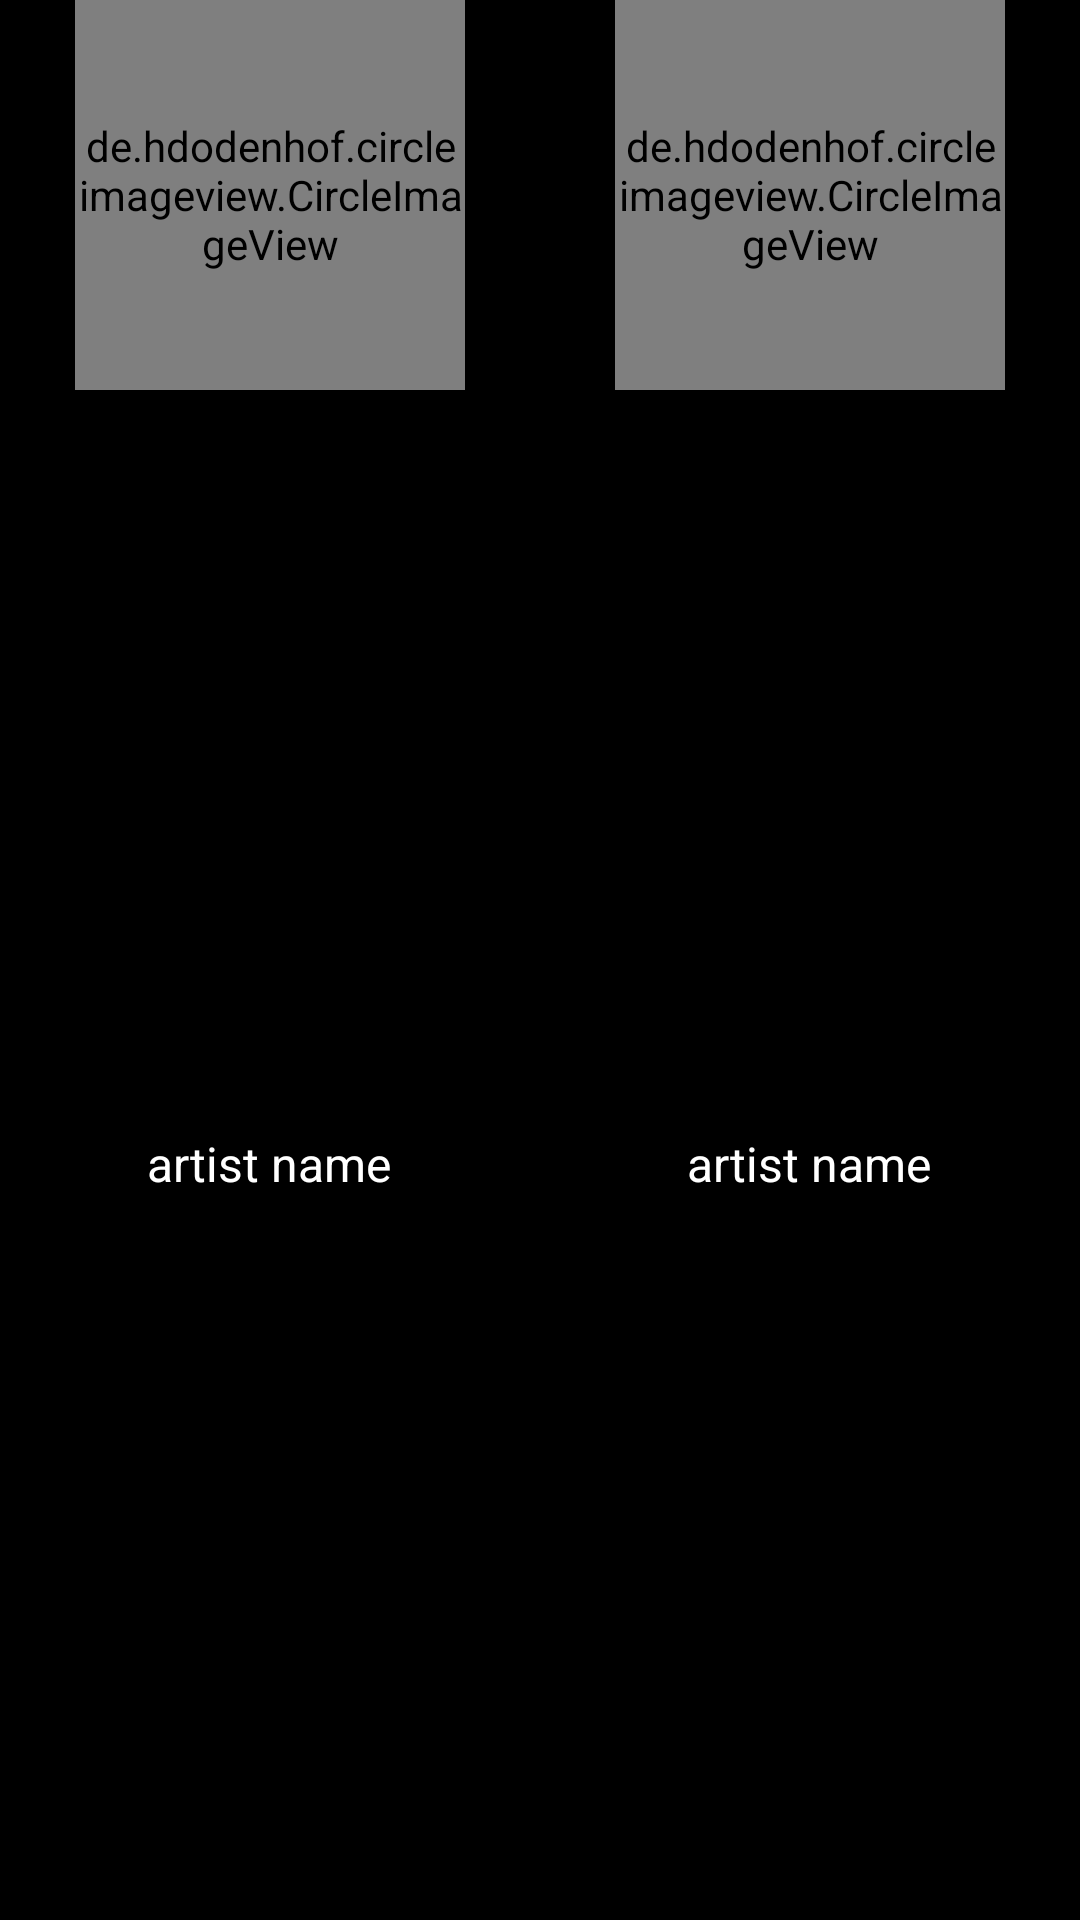

Android layout source for this screen:
<!-- AndroidManifest.xml: application theme Theme.MusicBox -->
<!-- res/layout/artist_layout.xml -->
<?xml version="1.0" encoding="utf-8"?>
<LinearLayout xmlns:android="http://schemas.android.com/apk/res/android"
    xmlns:tools="http://schemas.android.com/tools"
    android:layout_width="match_parent"
    android:layout_height="wrap_content"
    android:layout_marginTop="10dp"
    android:layout_marginBottom="10dp"
    android:background="#000"

    android:gravity="center"
    android:orientation="horizontal"
    android:weightSum="2">

    <LinearLayout
        android:layout_width="match_parent"
        android:layout_height="match_parent"
        android:layout_gravity="center"
        android:layout_weight="1"
        android:gravity="center"
        android:orientation="vertical">

        <de.hdodenhof.circleimageview.CircleImageView
            android:id="@+id/artistImage1"
            android:layout_width="130dp"
            android:layout_height="130dp"
            tools:src="@drawable/img" />

        <TextView
            android:id="@+id/artistName1"
            android:layout_width="wrap_content"
            android:layout_height="match_parent"
            android:layout_marginTop="6dp"
            android:gravity="center"
            android:text="artist name"
            android:textColor="#FFFFFF"
            android:textSize="16sp" />
    </LinearLayout>

    <LinearLayout
        android:layout_width="match_parent"
        android:layout_height="match_parent"
        android:layout_gravity="center"
        android:layout_weight="1"
        android:gravity="center"
        android:orientation="vertical">

        <de.hdodenhof.circleimageview.CircleImageView
            android:id="@+id/artistImage2"
            android:layout_width="130dp"
            android:layout_height="130dp"
            tools:src="@drawable/img" />

        <TextView
            android:id="@+id/artistName2"
            android:layout_width="wrap_content"
            android:layout_height="match_parent"
            android:layout_marginTop="6dp"
            android:gravity="center"
            android:text="artist name"
            android:textColor="#FFFFFF"
            android:textSize="16sp" />
    </LinearLayout>


</LinearLayout>
<!-- resources referenced by this layout -->
<resources>
  <style name="Theme.MusicBox" parent="Theme.MaterialComponents.DayNight.DarkActionBar">
          
          <item name="colorPrimary">@color/purple_500</item>
          <item name="colorPrimaryVariant">@color/purple_700</item>
          <item name="colorOnPrimary">@color/white</item>
          
          <item name="colorSecondary">@color/teal_200</item>
          <item name="colorSecondaryVariant">@color/teal_700</item>
          <item name="colorOnSecondary">@color/black</item>
          
          <item name="android:statusBarColor" tools:targetApi="l">?attr/colorPrimaryVariant</item>
          
      </style>
  <color name="purple_500">#DFD3C9</color>
  <color name="purple_700">#FF3700B3</color>
  <color name="white">#FFFFFFFF</color>
  <color name="teal_200">#FF03DAC5</color>
  <color name="teal_700">#FF018786</color>
  <color name="black">#FF000000</color>
</resources>
